Run: headless pygame with SDL's dummy video driver; simulated clock (each Clock.tick advances the game by its frame time, no real sleeping); random seed 0; keys injected as events and as key.get_pressed() state; no mouse input.
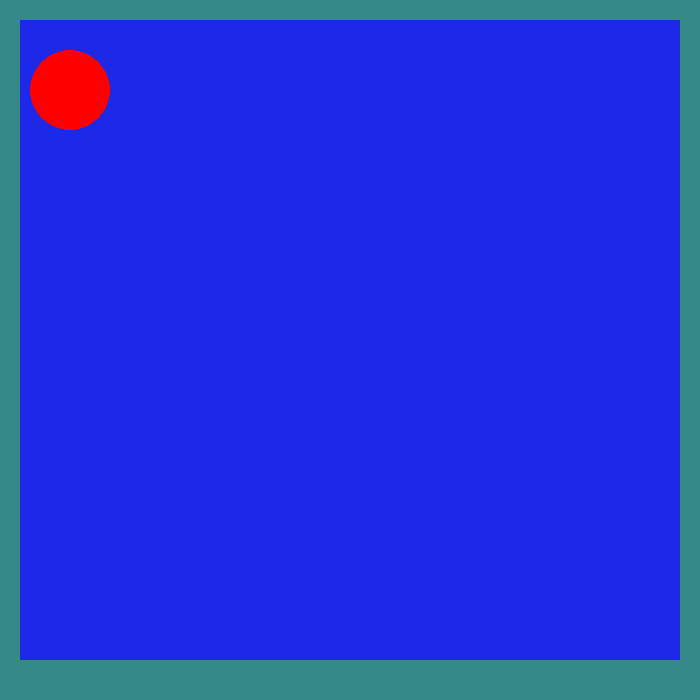
Frame 1 of 4 · flips 1–60 · no input
Frame 2 of 4 · flips 61–180 · tapped SPACE, RETURN · held RIGHT (→), D · screen unchanged from frame 1, image omitted
Frame 3 of 4 · flips 181–300 · held DOWN (↓), S · screen unchanged from frame 2, image omitted
Frame 4 of 4 · flips 301–420 · held LEFT (←), A, UP (↑), W · screen unchanged from frame 3, image omitted

The pygame program that drew these frames:

from pygame import *
init() # set up pygame
width = 700
height = 700
# surface! - can draw to it
# tuple - like a list/array - cannot change!
screen = display.set_mode((width, height))

endGame = False
while endGame == False:
	# events
	for e in event.get(): # get all events
		if e.type == QUIT:
			endGame = True
	screen.fill((53,137,134)) # tuple - RGB
	draw.rect(screen, (30,41,231), (20,20,660,640))
	draw.circle(screen, (255,0,0), (70,90), 40)
	
	
	
	display.flip()
	# draw
